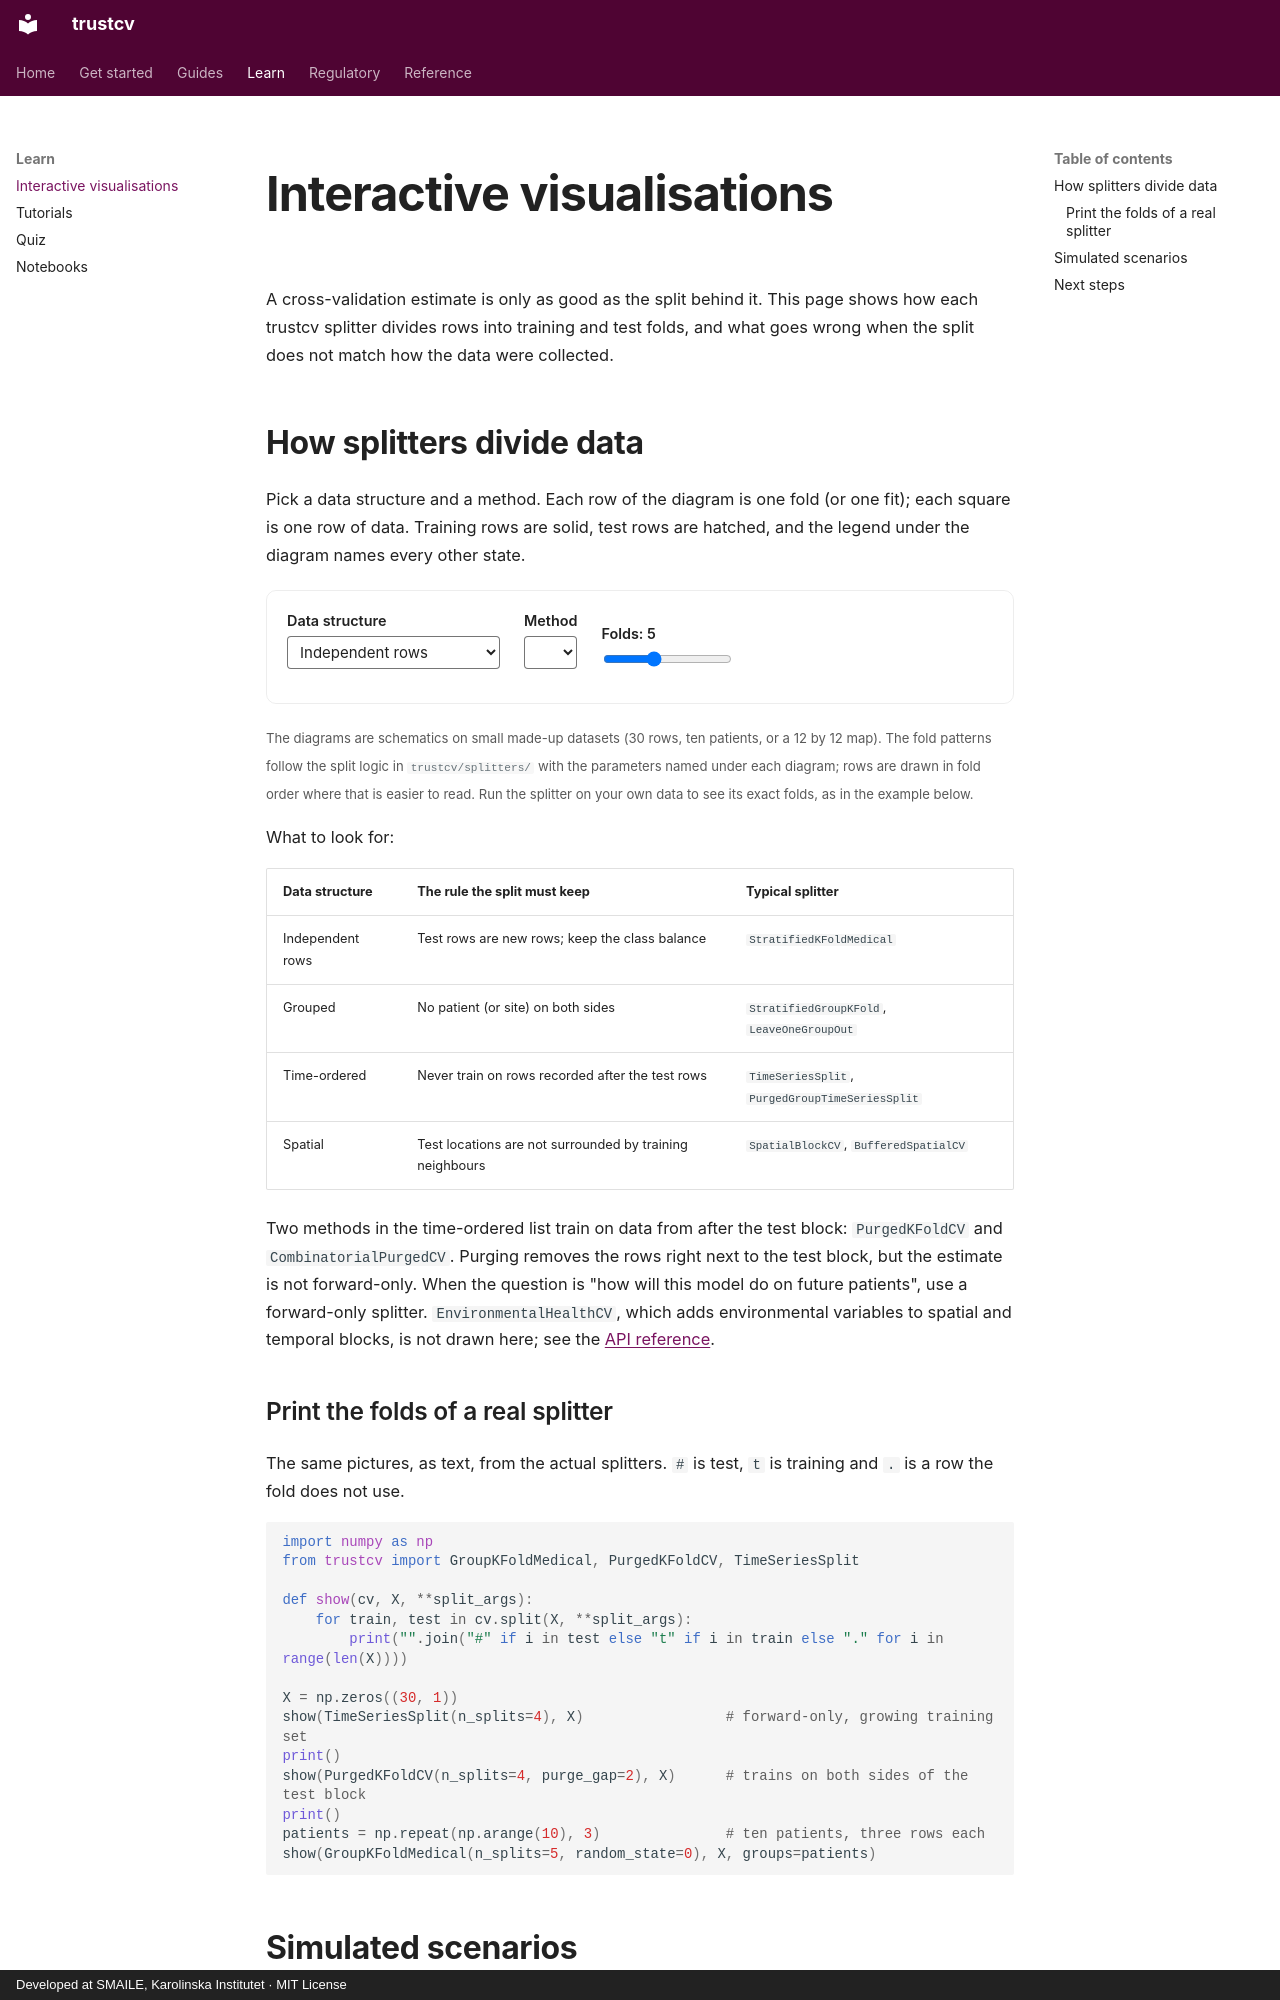

repository: ki-smile/trustcv · page: learn/visualisations.html · generator: mkdocs · copyright: Developed at SMAILE, Karolinska Institutet · MIT License

---
description: See how trustcv splitters divide data into training and test folds for independent, grouped, temporal and spatial data, and explore simulated scenarios where the wrong split flatters a model.
---

<link rel="stylesheet" href="../assets/css/learn.css">

# Interactive visualisations

A cross-validation estimate is only as good as the split behind it. This page shows how each trustcv splitter divides rows into training and test folds, and what goes wrong when the split does not match how the data were collected.

## How splitters divide data

Pick a data structure and a method. Each row of the diagram is one fold (or one fit); each square is one row of data. Training rows are solid, test rows are hatched, and the legend under the diagram names every other state.

<div class="tcv-widget" markdown>

<div class="tcv-controls">
  <div>
    <label for="tcv-split-type">Data structure</label>
    <select id="tcv-split-type">
      <option value="iid">Independent rows</option>
      <option value="grouped">Grouped (patients, sites)</option>
      <option value="temporal">Time-ordered</option>
      <option value="spatial">Spatial</option>
    </select>
  </div>
  <div>
    <label for="tcv-split-method">Method</label>
    <select id="tcv-split-method"></select>
  </div>
  <div>
    <label for="tcv-split-k">Folds: <output id="tcv-split-k-out" for="tcv-split-k">5</output></label>
    <input type="range" id="tcv-split-k" min="2" max="10" value="5">
  </div>
</div>

<div id="tcv-split-viz"></div>
<p id="tcv-split-desc" class="tcv-split-desc" aria-live="polite"></p>

</div>

<small>The diagrams are schematics on small made-up datasets (30 rows, ten patients, or a 12 by 12 map). The fold patterns follow the split logic in `trustcv/splitters/` with the parameters named under each diagram; rows are drawn in fold order where that is easier to read. Run the splitter on your own data to see its exact folds, as in the example below.</small>

What to look for:

| Data structure | The rule the split must keep | Typical splitter |
| --- | --- | --- |
| Independent rows | Test rows are new rows; keep the class balance | `StratifiedKFoldMedical` |
| Grouped | No patient (or site) on both sides | `StratifiedGroupKFold`, `LeaveOneGroupOut` |
| Time-ordered | Never train on rows recorded after the test rows | `TimeSeriesSplit`, `PurgedGroupTimeSeriesSplit` |
| Spatial | Test locations are not surrounded by training neighbours | `SpatialBlockCV`, `BufferedSpatialCV` |

Two methods in the time-ordered list train on data from after the test block: `PurgedKFoldCV` and `CombinatorialPurgedCV`. Purging removes the rows right next to the test block, but the estimate is not forward-only. When the question is "how will this model do on future patients", use a forward-only splitter. `EnvironmentalHealthCV`, which adds environmental variables to spatial and temporal blocks, is not drawn here; see the [API reference](../reference/api.md).

### Print the folds of a real splitter

The same pictures, as text, from the actual splitters. `#` is test, `t` is training and `.` is a row the fold does not use.

```python
import numpy as np
from trustcv import GroupKFoldMedical, PurgedKFoldCV, TimeSeriesSplit

def show(cv, X, **split_args):
    for train, test in cv.split(X, **split_args):
        print("".join("#" if i in test else "t" if i in train else "." for i in range(len(X))))

X = np.zeros((30, 1))
show(TimeSeriesSplit(n_splits=4), X)                 # forward-only, growing training set
print()
show(PurgedKFoldCV(n_splits=4, purge_gap=2), X)      # trains on both sides of the test block
print()
patients = np.repeat(np.arange(10), 3)               # ten patients, three rows each
show(GroupKFoldMedical(n_splits=5, random_state=0), X, groups=patients)
```
